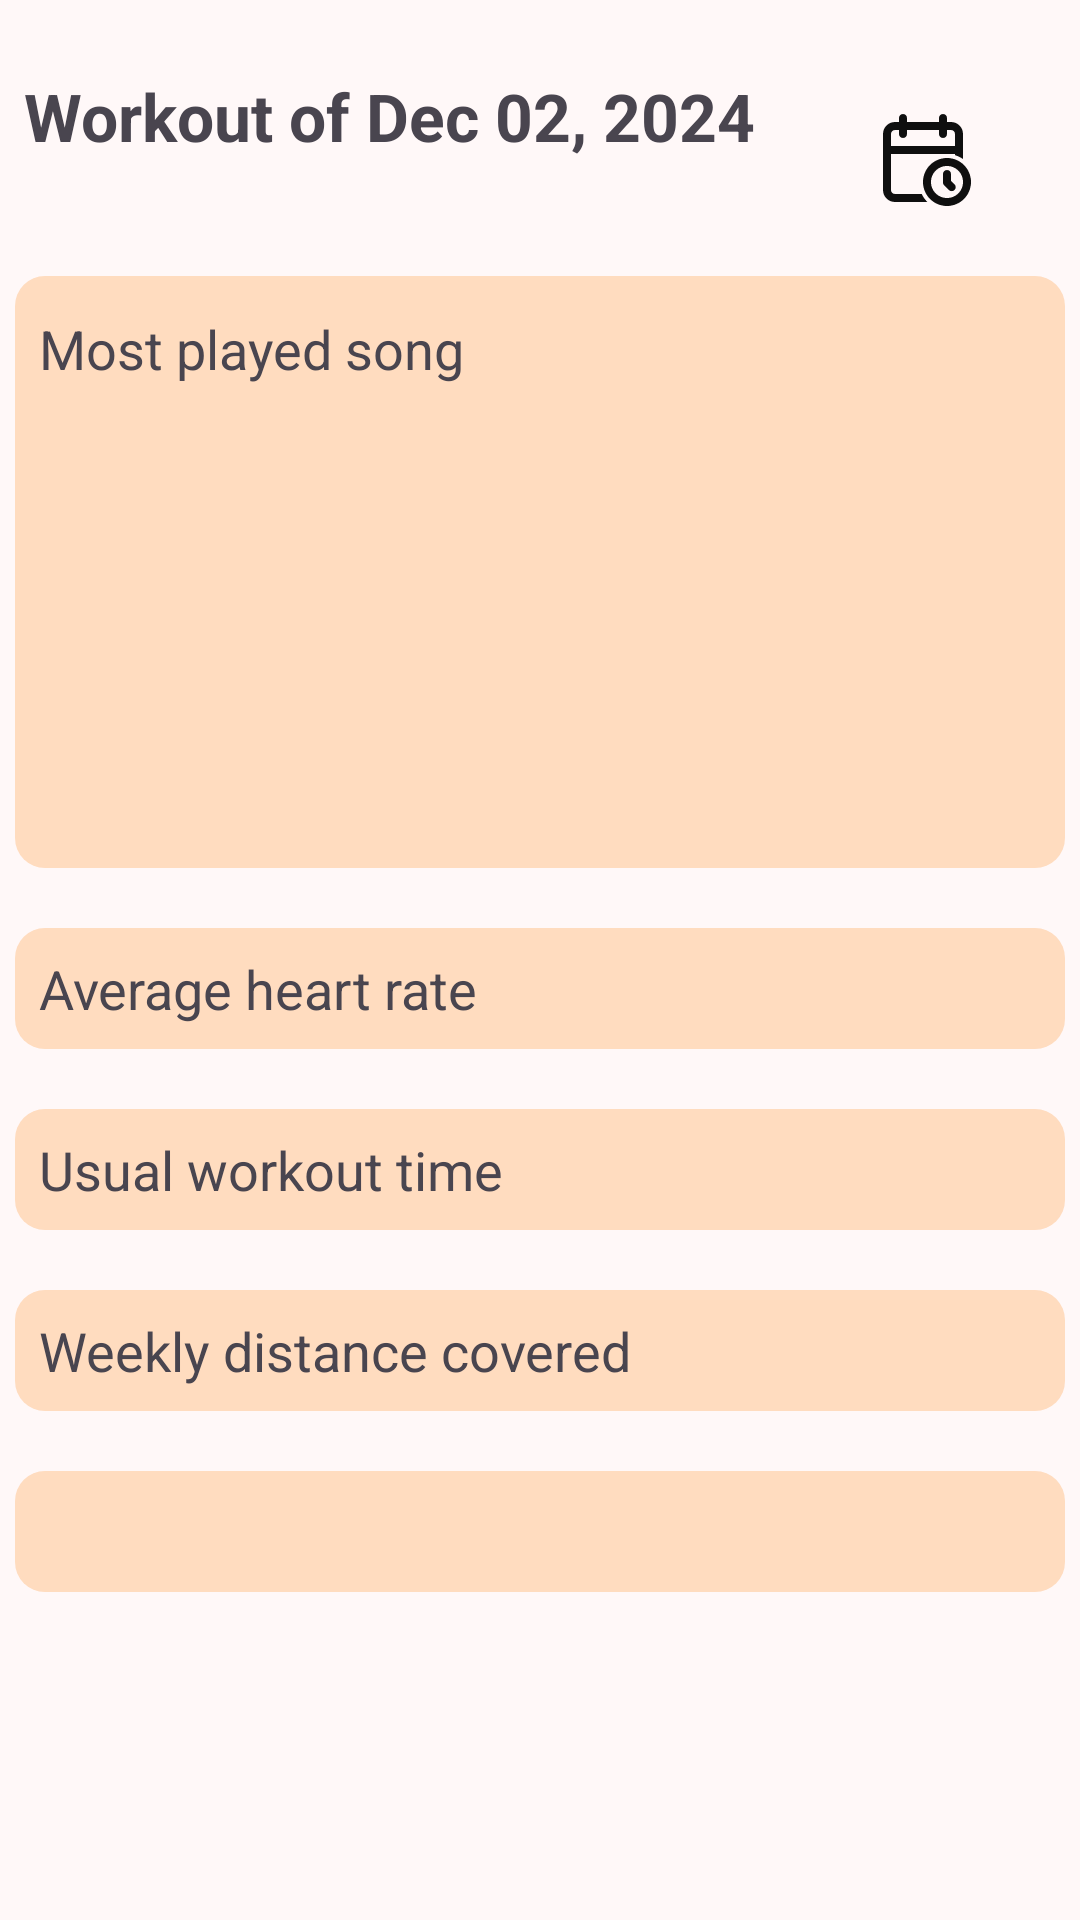

This screen was rendered from an Android layout file. Write that file and the resources it references.
<!-- AndroidManifest.xml: application theme Theme.StepAppV5 -->
<!-- res/layout/fragment_statistics.xml -->
<androidx.constraintlayout.widget.ConstraintLayout xmlns:android="http://schemas.android.com/apk/res/android"
    xmlns:app="http://schemas.android.com/apk/res-auto"
    xmlns:tools="http://schemas.android.com/tools"
    android:layout_width="match_parent"
    android:layout_height="match_parent">

    <androidx.core.widget.NestedScrollView
        android:layout_width="match_parent"
        android:layout_height="match_parent"
        android:fillViewport="true">

        <androidx.constraintlayout.widget.ConstraintLayout
            android:id="@+id/largerConstraintLayout"
            android:layout_width="match_parent"
            android:layout_height="match_parent">

    <ImageButton
        android:id="@+id/calendar_button"
        style="?attr/materialButtonOutlinedStyle"
        android:layout_width="73dp"
        android:layout_height="73dp"
        android:layout_marginTop="16dp"
        android:layout_marginEnd="16dp"
        android:layout_gravity="bottom|end"
        android:backgroundTint="?attr/colorSecondaryContainer"
        android:elevation="2dp"
        app:layout_constraintEnd_toEndOf="parent"
        app:layout_constraintTop_toTopOf="parent"
        app:srcCompat="@drawable/calendar_time_svgrepo_com" />

    

    
    <TextView
        android:id="@+id/textViewWorkoutOfWeek"
        android:layout_width="wrap_content"
        android:layout_height="wrap_content"
        android:layout_marginTop="16dp"
        android:padding="8dp"
        android:text="Workout of Dec 02, 2024"
        android:textSize="22sp"
        android:textStyle="bold"
        app:layout_constraintStart_toStartOf="parent"
        app:layout_constraintTop_toTopOf="parent" />

        <androidx.constraintlayout.widget.ConstraintLayout
            android:id="@+id/Framelayout"
            android:layout_width="350dp"
            android:layout_height="wrap_content"
            android:layout_marginTop="92dp"
            android:background="@drawable/round_outline"
            app:layout_constraintEnd_toEndOf="parent"
            app:layout_constraintHorizontal_bias="0.491"
            app:layout_constraintStart_toStartOf="parent"
            app:layout_constraintTop_toTopOf="parent">

            <TextView
                android:id="@+id/textViewMostPlayedSongs"
                android:layout_width="wrap_content"
                android:layout_height="wrap_content"
                android:layout_marginTop="4dp"
                android:padding="8dp"
                android:text="Most played song"
                android:textSize="18sp"
                app:layout_constraintStart_toStartOf="parent"
                app:layout_constraintTop_toTopOf="parent" />

            <androidx.recyclerview.widget.RecyclerView
                android:id="@+id/recyclerViewMostPlayedSongs"
                android:layout_width="350dp"
                android:layout_height="137dp"
                android:layout_marginTop="16dp"
                android:clipToPadding="false"
                android:padding="8dp"
                android:scrollbars="vertical"
                app:layout_constraintBottom_toBottomOf="parent"
                app:layout_constraintEnd_toEndOf="parent"
                app:layout_constraintStart_toStartOf="parent"
                app:layout_constraintTop_toBottomOf="@id/textViewMostPlayedSongs"
                app:layout_constraintVertical_bias="0.0" />

        </androidx.constraintlayout.widget.ConstraintLayout>

        <androidx.constraintlayout.widget.ConstraintLayout
        android:id="@+id/constraintLayout1"
        android:layout_width="350dp"
        android:layout_height="wrap_content"
        android:layout_marginTop="20dp"
        android:background="@drawable/round_outline"
        app:layout_constraintEnd_toEndOf="parent"
        app:layout_constraintHorizontal_bias="0.5"
        app:layout_constraintStart_toStartOf="parent"
        app:layout_constraintTop_toBottomOf="@id/Framelayout">

        <TextView
            android:id="@+id/textViewAvgHeartRate"
            android:layout_width="wrap_content"
            android:layout_height="wrap_content"
            android:padding="8dp"
            android:text="Average heart rate"
            android:textSize="18sp"
            app:layout_constraintBottom_toBottomOf="parent"
            app:layout_constraintStart_toStartOf="parent"
            app:layout_constraintTop_toTopOf="parent" />

    </androidx.constraintlayout.widget.ConstraintLayout>

    <androidx.constraintlayout.widget.ConstraintLayout
        android:id="@+id/constraintLayout2"
        android:layout_width="350dp"
        android:layout_height="wrap_content"
        android:layout_marginTop="20dp"
        android:background="@drawable/round_outline"
        app:layout_constraintEnd_toEndOf="parent"
        app:layout_constraintStart_toStartOf="parent"
        app:layout_constraintTop_toBottomOf="@+id/constraintLayout1">

        <TextView
            android:id="@+id/textViewUsualWorkoutTime"
            android:layout_width="wrap_content"
            android:layout_height="wrap_content"
            android:padding="8dp"
            android:text="Usual workout time"
            android:textSize="18sp"
            app:layout_constraintBottom_toBottomOf="parent"
            app:layout_constraintStart_toStartOf="parent"
            app:layout_constraintTop_toTopOf="parent" />
    </androidx.constraintlayout.widget.ConstraintLayout>


    <androidx.constraintlayout.widget.ConstraintLayout
        android:id="@+id/constraintLayout3"
        android:layout_width="350dp"
        android:layout_height="wrap_content"
        android:layout_marginTop="20dp"
        android:background="@drawable/round_outline"
        app:layout_constraintEnd_toEndOf="parent"
        app:layout_constraintHorizontal_bias="0.5"
        app:layout_constraintStart_toStartOf="parent"
        app:layout_constraintTop_toBottomOf="@+id/constraintLayout2">


        <TextView
            android:id="@+id/textViewTotalWeekDistance"
            android:layout_width="wrap_content"
            android:layout_height="wrap_content"
            android:padding="8dp"
            android:text="Weekly distance covered"
            android:textSize="18sp"
            app:layout_constraintBottom_toBottomOf="parent"
            app:layout_constraintStart_toStartOf="parent"
            app:layout_constraintTop_toTopOf="parent" />

    </androidx.constraintlayout.widget.ConstraintLayout>

    <androidx.constraintlayout.widget.ConstraintLayout
        android:id="@+id/constraintLayout5"
        android:layout_width="350dp"
        android:layout_height="wrap_content"
        android:layout_marginTop="20dp"
        android:layout_marginBottom="20dp"
        android:background="@drawable/round_outline"
        app:layout_constraintEnd_toEndOf="parent"
        app:layout_constraintHorizontal_bias="0.5"
        app:layout_constraintStart_toStartOf="parent"
        app:layout_constraintTop_toBottomOf="@+id/constraintLayout3">


        <TextView
            android:id="@+id/textViewWorkoutSummary"
            android:layout_width="match_parent"
            android:layout_height="wrap_content"
            android:padding="8dp"
            android:textSize="18sp"
            app:layout_constraintBottom_toBottomOf="parent"
            app:layout_constraintStart_toStartOf="parent"
            app:layout_constraintTop_toTopOf="parent"
            app:layout_constraintVertical_bias="0.0" />
    </androidx.constraintlayout.widget.ConstraintLayout>

    </androidx.constraintlayout.widget.ConstraintLayout>
    </androidx.core.widget.NestedScrollView>

</androidx.constraintlayout.widget.ConstraintLayout>
<!-- resources referenced by this layout -->
<resources>
  <!-- drawable round_outline (drawable) -->
  <shape xmlns:android="http://schemas.android.com/apk/res/android">
      <corners android:radius="10dp" />
      <solid android:color="?attr/colorTertiaryContainer" />
  </shape>
  <color name="light_md_theme_primary">#8D4A5D</color>
  <color name="light_md_theme_onPrimary">#FFFFFF</color>
  <color name="light_md_theme_primaryContainer">#FFD9E1</color>
  <color name="light_md_theme_onPrimaryContainer">#3A071B</color>
  <color name="light_md_theme_secondary">#75565D</color>
  <color name="light_md_theme_onSecondary">#FFFFFF</color>
  <color name="light_md_theme_secondaryContainer">#FFD9E1</color>
  <color name="light_md_theme_onSecondaryContainer">#2B151B</color>
  <color name="light_md_theme_tertiary">#7B5733</color>
  <color name="light_md_theme_onTertiary">#FFFFFF</color>
  <color name="light_md_theme_tertiaryContainer">#FFDCBF</color>
  <color name="light_md_theme_onTertiaryContainer">#2D1600</color>
  <color name="light_md_theme_error">#BA1A1A</color>
  <color name="light_md_theme_onError">#FFFFFF</color>
  <color name="light_md_theme_errorContainer">#FFDAD6</color>
  <color name="light_md_theme_onErrorContainer">#410002</color>
  <color name="light_md_theme_background">#FFF8F8</color>
  <color name="light_md_theme_onBackground">#22191B</color>
  <color name="light_md_theme_surface">#FFF8F8</color>
  <color name="light_md_theme_onSurface">#22191B</color>
  <color name="light_md_theme_surfaceVariant">#F3DDE1</color>
  <color name="light_md_theme_onSurfaceVariant">#514346</color>
  <color name="light_md_theme_outline">#847376</color>
  <color name="light_md_theme_outlineVariant">#D6C2C5</color>
  <color name="light_md_theme_inverseSurface">#382E30</color>
  <color name="light_md_theme_inverseOnSurface">#FEEDEF</color>
  <color name="light_md_theme_inversePrimary">#FFB1C4</color>
  <color name="light_md_theme_primaryFixed">#FFD9E1</color>
  <color name="light_md_theme_onPrimaryFixed">#3A071B</color>
  <color name="light_md_theme_primaryFixedDim">#FFB1C4</color>
  <color name="light_md_theme_onPrimaryFixedVariant">#703345</color>
  <color name="light_md_theme_secondaryFixed">#FFD9E1</color>
  <color name="light_md_theme_onSecondaryFixed">#2B151B</color>
  <color name="light_md_theme_secondaryFixedDim">#E3BDC5</color>
  <color name="light_md_theme_onSecondaryFixedVariant">#5B3F46</color>
  <color name="light_md_theme_tertiaryFixed">#FFDCBF</color>
  <color name="light_md_theme_onTertiaryFixed">#2D1600</color>
  <color name="light_md_theme_tertiaryFixedDim">#EDBD92</color>
  <color name="light_md_theme_onTertiaryFixedVariant">#61401E</color>
  <color name="light_md_theme_surfaceDim">#E6D6D8</color>
  <color name="light_md_theme_surfaceBright">#FFF8F8</color>
  <color name="light_md_theme_surfaceContainerLowest">#FFFFFF</color>
  <color name="light_md_theme_surfaceContainerLow">#FFF0F2</color>
  <color name="light_md_theme_surfaceContainer">#FBEAEC</color>
  <color name="light_md_theme_surfaceContainerHigh">#F5E4E6</color>
  <color name="light_md_theme_surfaceContainerHighest">#EFDFE1</color>
</resources>
